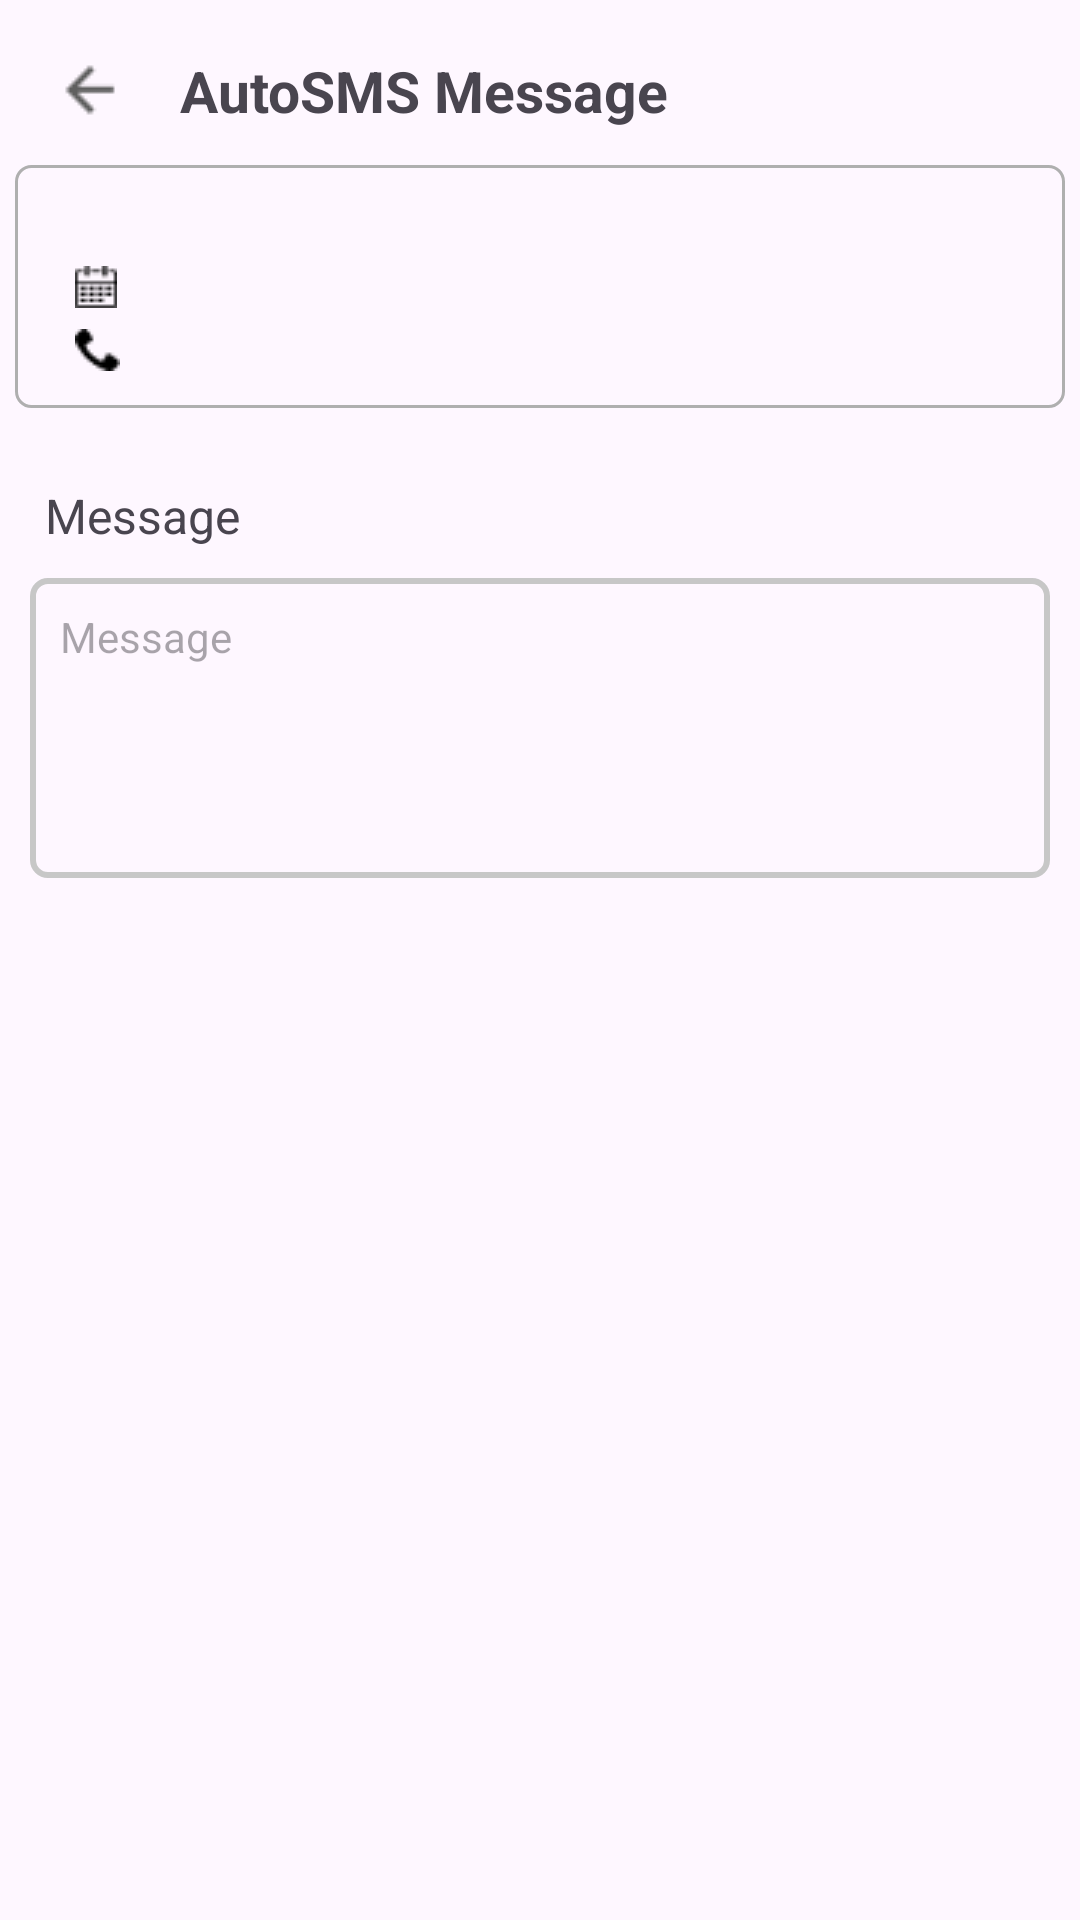

Android layout source for this screen:
<!-- AndroidManifest.xml: application theme Base.Theme.AutoSMS -->
<!-- res/layout/check_message_sent.xml -->
<?xml version="1.0" encoding="utf-8"?>
<androidx.constraintlayout.widget.ConstraintLayout xmlns:android="http://schemas.android.com/apk/res/android"
    xmlns:app="http://schemas.android.com/apk/res-auto"
    xmlns:tools="http://schemas.android.com/tools"
    android:layout_width="match_parent"
    android:layout_height="match_parent">

    <LinearLayout
        android:layout_width="match_parent"
        android:layout_height="match_parent"
        android:orientation="vertical"
        app:layout_constraintBottom_toBottomOf="parent"
        app:layout_constraintEnd_toEndOf="parent"
        app:layout_constraintStart_toStartOf="parent"
        app:layout_constraintTop_toTopOf="parent">

        <androidx.constraintlayout.widget.ConstraintLayout
            android:layout_width="match_parent"
            android:layout_height="wrap_content">

            <ImageView
                android:id="@+id/exitMessage"
                android:layout_width="wrap_content"
                android:layout_height="wrap_content"
                android:layout_marginStart="10dp"
                android:layout_marginTop="10dp"
                app:layout_constraintStart_toStartOf="parent"
                app:layout_constraintTop_toTopOf="parent"
                app:srcCompat="@drawable/arrow_left" />

            <TextView
                android:id="@+id/textViewTitleHeaderMessage"
                android:layout_width="wrap_content"
                android:layout_height="wrap_content"
                android:layout_marginStart="10dp"
                android:text="AutoSMS Message"
                android:textSize="19sp"
                android:textStyle="bold"
                app:layout_constraintBottom_toBottomOf="@+id/exitMessage"
                app:layout_constraintStart_toEndOf="@+id/exitMessage"
                app:layout_constraintTop_toTopOf="@+id/exitMessage" />

        </androidx.constraintlayout.widget.ConstraintLayout>

        <androidx.constraintlayout.widget.ConstraintLayout
            android:id="@+id/ConstraintLayout"
            android:layout_width="match_parent"
            android:layout_height="wrap_content"
            android:layout_marginLeft="5dp"
            android:layout_marginTop="5dp"
            android:layout_marginRight="5dp"
            android:layout_marginBottom="5dp"
            android:background="@drawable/rectangle_shadow"
            android:padding="10dp">

            <TableLayout
                android:id="@+id/tableLayout"
                android:layout_width="0dp"
                android:layout_height="wrap_content"
                app:layout_constraintBottom_toBottomOf="parent"
                app:layout_constraintEnd_toStartOf="@+id/imageViewReplyOptions"
                app:layout_constraintStart_toStartOf="parent"
                app:layout_constraintTop_toTopOf="parent">

                <TableRow
                    android:layout_width="wrap_content"
                    android:layout_height="wrap_content">

                    <androidx.constraintlayout.widget.ConstraintLayout
                        android:layout_width="match_parent"
                        android:layout_height="wrap_content"
                        android:layout_weight="1">

                        <TextView
                            android:id="@+id/textViewMessageTitle"
                            android:layout_width="wrap_content"
                            android:layout_height="wrap_content"
                            android:layout_marginStart="5dp"
                            app:layout_constraintBottom_toBottomOf="parent"
                            app:layout_constraintStart_toStartOf="parent"
                            app:layout_constraintTop_toTopOf="parent" />
                    </androidx.constraintlayout.widget.ConstraintLayout>

                </TableRow>

                <TableRow
                    android:layout_width="wrap_content"
                    android:layout_height="wrap_content"
                    android:layout_marginTop="2dp"
                    android:layout_marginBottom="2dp">

                    <androidx.constraintlayout.widget.ConstraintLayout
                        android:layout_width="match_parent"
                        android:layout_height="match_parent"
                        android:layout_weight="1">

                        <ImageView
                            android:id="@+id/imageView9"
                            android:layout_width="wrap_content"
                            android:layout_height="wrap_content"
                            android:layout_marginStart="10dp"
                            android:layout_weight="0"
                            app:layout_constraintBottom_toBottomOf="parent"
                            app:layout_constraintStart_toStartOf="parent"
                            app:layout_constraintTop_toTopOf="parent"
                            app:srcCompat="@drawable/calendar" />

                        <TextView
                            android:id="@+id/textViewMessageTime"
                            android:layout_width="wrap_content"
                            android:layout_height="wrap_content"
                            android:layout_marginStart="10dp"
                            android:layout_weight="0"
                            app:layout_constraintBottom_toBottomOf="@+id/imageView9"
                            app:layout_constraintStart_toEndOf="@+id/imageView9"
                            app:layout_constraintTop_toTopOf="@+id/imageView9" />
                    </androidx.constraintlayout.widget.ConstraintLayout>

                </TableRow>

                <TableRow
                    android:layout_width="wrap_content"
                    android:layout_height="wrap_content">

                    <LinearLayout
                        android:layout_width="wrap_content"
                        android:layout_height="wrap_content"
                        android:layout_weight="1"
                        android:orientation="horizontal">

                        <androidx.constraintlayout.widget.ConstraintLayout
                            android:layout_width="wrap_content"
                            android:layout_height="wrap_content"
                            android:layout_weight="1">

                            <ImageView
                                android:id="@+id/imageView10"
                                android:layout_width="wrap_content"
                                android:layout_height="wrap_content"
                                android:layout_marginStart="10dp"
                                app:layout_constraintBottom_toBottomOf="@+id/textViewMessageNumber"
                                app:layout_constraintStart_toStartOf="parent"
                                app:layout_constraintTop_toTopOf="parent"
                                app:srcCompat="@drawable/phones" />

                            <TextView
                                android:id="@+id/textViewMessageNumber"
                                android:layout_width="wrap_content"
                                android:layout_height="wrap_content"
                                android:layout_marginStart="10dp"
                                app:layout_constraintBottom_toBottomOf="parent"
                                app:layout_constraintStart_toEndOf="@+id/imageView10"
                                app:layout_constraintTop_toTopOf="parent" />
                        </androidx.constraintlayout.widget.ConstraintLayout>

                    </LinearLayout>

                </TableRow>

            </TableLayout>

        </androidx.constraintlayout.widget.ConstraintLayout>

        <androidx.constraintlayout.widget.ConstraintLayout
            android:layout_width="match_parent"
            android:layout_height="wrap_content"
            android:layout_weight="1">

            <TextView
                android:id="@+id/textViewImport"
                android:layout_width="wrap_content"
                android:layout_height="wrap_content"
                android:layout_marginStart="15dp"
                android:layout_marginTop="20dp"
                android:text="Message"
                android:textSize="16sp"
                app:layout_constraintStart_toStartOf="parent"
                app:layout_constraintTop_toTopOf="parent" />

            <EditText
                android:id="@+id/editTextMessageSent"
                android:layout_width="match_parent"
                android:layout_height="100dp"
                android:layout_marginStart="10dp"
                android:layout_marginTop="10dp"
                android:layout_marginEnd="10dp"
                android:background="@drawable/textbox_border"
                android:clickable="false"
                android:editable="false"
                android:ems="10"
                android:gravity="start|top"
                android:hint="Message"
                android:inputType="textMultiLine"
                android:padding="10dp"
                android:textSize="14sp"
                app:layout_constraintEnd_toEndOf="parent"
                app:layout_constraintStart_toStartOf="parent"
                app:layout_constraintTop_toBottomOf="@+id/textViewImport" />

            <Button
                android:id="@+id/buttonEditReply"
                android:layout_width="match_parent"
                android:layout_height="wrap_content"
                android:layout_marginStart="15dp"
                android:layout_marginTop="80dp"
                android:layout_marginEnd="15dp"
                android:backgroundTint="#4C8239"
                android:text="CONFIGURE THIS AUTOSMS REPLY"
                android:visibility="invisible"
                app:cornerRadius="5dp"
                app:iconPadding="0dp"
                app:layout_constraintEnd_toEndOf="parent"
                app:layout_constraintHorizontal_bias="1.0"
                app:layout_constraintStart_toStartOf="parent"
                app:layout_constraintTop_toBottomOf="@+id/editTextMessageSent" />

            <Button
                android:id="@+id/buttonDeleteReply"
                android:layout_width="match_parent"
                android:layout_height="wrap_content"
                android:layout_marginStart="15dp"
                android:layout_marginTop="20dp"
                android:layout_marginEnd="15dp"
                android:backgroundTint="#E35A5A"
                android:text="DELETE THIS AUTOSMS REPLY"
                android:visibility="invisible"
                app:cornerRadius="5dp"
                app:iconPadding="0dp"
                app:layout_constraintEnd_toEndOf="parent"
                app:layout_constraintStart_toStartOf="parent"
                app:layout_constraintTop_toBottomOf="@+id/buttonEditReply" />

        </androidx.constraintlayout.widget.ConstraintLayout>

    </LinearLayout>

</androidx.constraintlayout.widget.ConstraintLayout>
<!-- resources referenced by this layout -->
<resources>
  <!-- drawable arrow_left: png bitmap (drawable, 338 bytes) -->
  <!-- drawable calendar: png bitmap (drawable, 333 bytes) -->
  <!-- drawable phones: png bitmap (drawable, 333 bytes) -->
  <!-- drawable rectangle_shadow (drawable) -->
  <?xml version="1.0" encoding="utf-8"?>
  <shape xmlns:android="http://schemas.android.com/apk/res/android" >
      
      <stroke
          android:width="1dp"
          android:color="#AFAFAF" />
      
      <corners android:radius="5dp" />
      
      <padding android:left="0dip" android:top="0dip" android:right="0dip" android:bottom="0dip" />
  </shape>
  <!-- drawable textbox_border (drawable) -->
  <?xml version="1.0" encoding="utf-8"?>
  <shape xmlns:android="http://schemas.android.com/apk/res/android" >
      
      <stroke
          android:width="2dp"
          android:color="#C7C7C7" />
      
      <corners android:radius="5dp" />
      
      <padding android:left="0dip" android:top="0dip" android:right="0dip" android:bottom="0dip" />
  </shape>
  <style name="Base.Theme.AutoSMS" parent="Theme.Material3.Light.NoActionBar">
          <item name="colorPrimary">#38B6FF</item>
      </style>
</resources>
